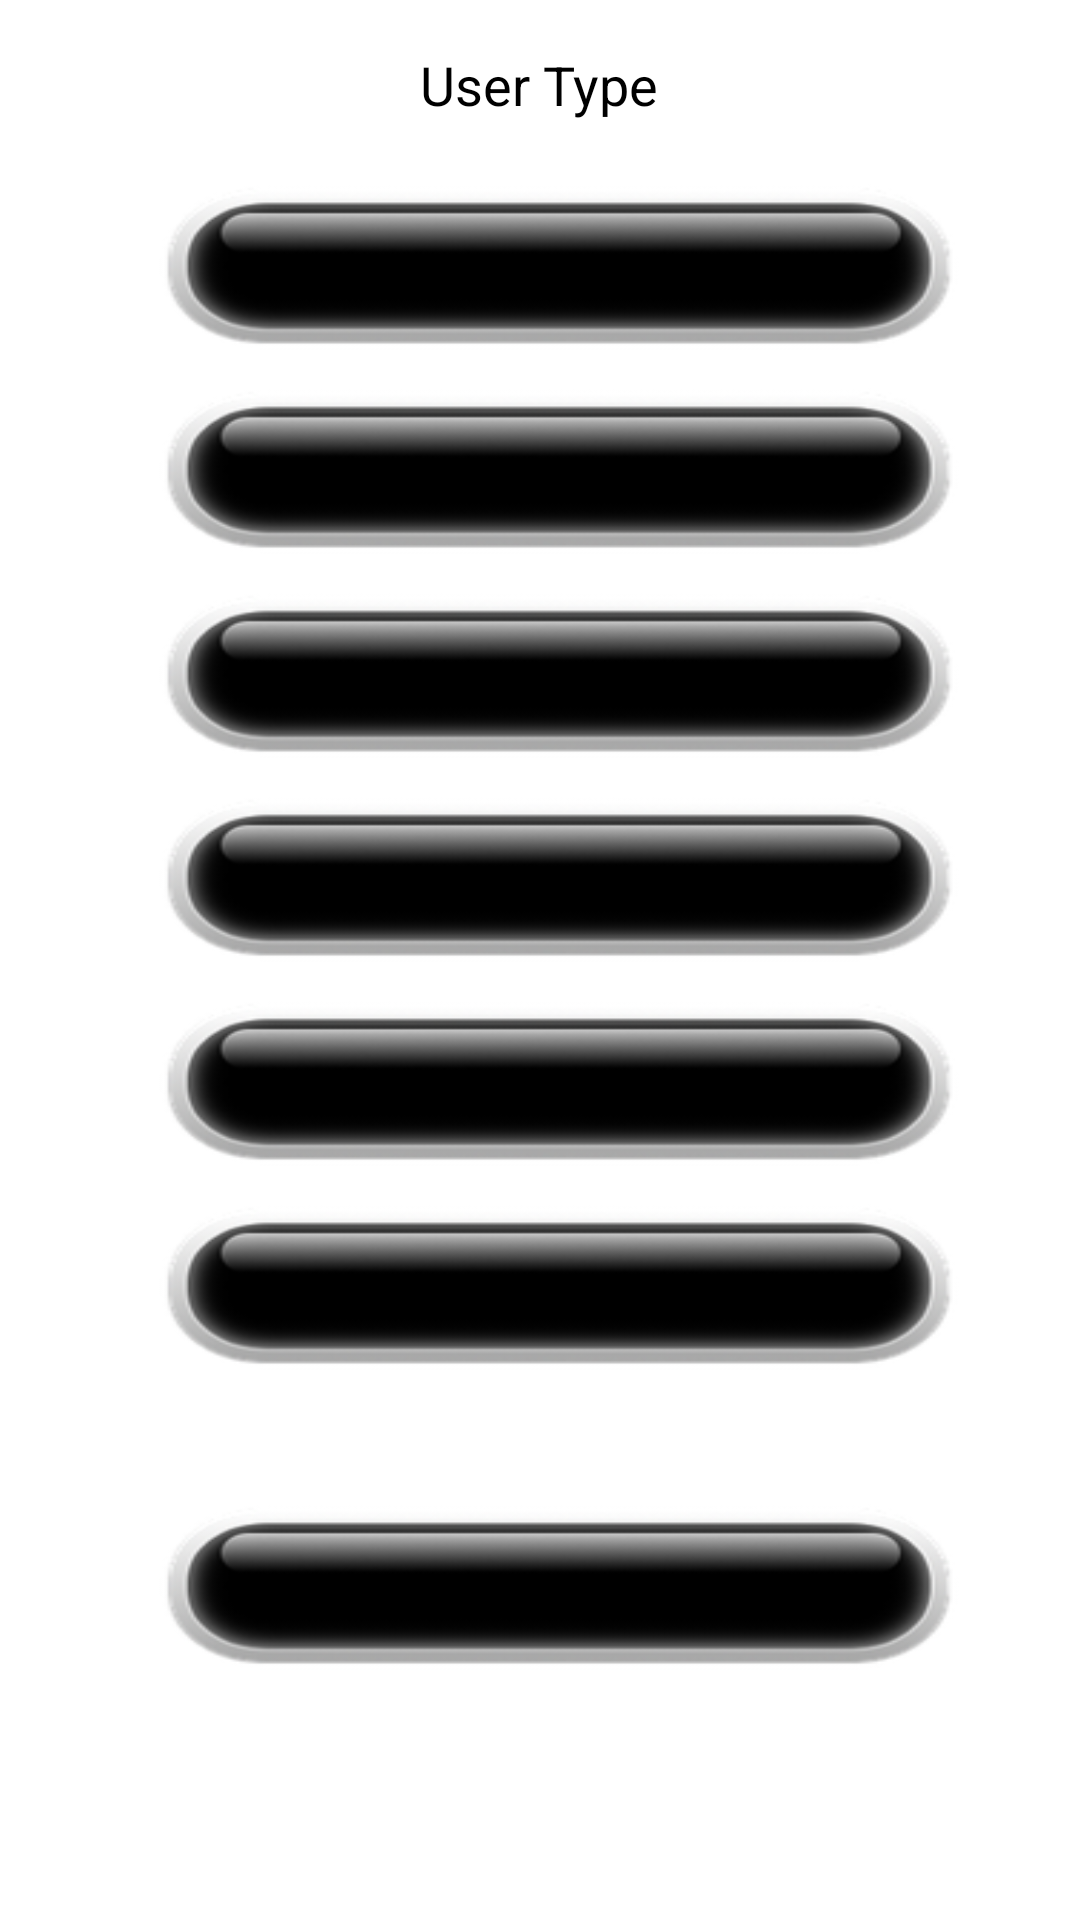

The Android layout XML behind this screen, and the referenced resources:
<!-- AndroidManifest.xml: application theme Theme.Renner -->
<!-- res/layout/activity_main.xml -->
<LinearLayout
    xmlns:android="http://schemas.android.com/apk/res/android"
    android:layout_width="match_parent"
    android:layout_height="match_parent"
    android:orientation="vertical"
    android:padding="16dp"
    android:gravity="center_horizontal"
    android:background="@drawable/bg">

    <TextView
        android:id="@+id/user_role_text"
        android:layout_width="wrap_content"
        android:layout_height="wrap_content"
        android:textColor="@color/black"
        android:text="User Type"
        android:textSize="18sp"
        android:layout_marginBottom="16dp"/>

    <androidx.appcompat.widget.AppCompatButton
        android:id="@+id/btn_add_employee"
        android:layout_width="330dp"
        android:layout_height="68dp"
        android:background="@drawable/button"
        android:text="@string/add_employee"/>

    <androidx.appcompat.widget.AppCompatButton
        android:id="@+id/btn_add_criteria"
        android:layout_width="330dp"
        android:layout_height="68dp"
        android:background="@drawable/button"

        android:backgroundTintMode="add"
        android:text="@string/add_criteria" />

    <androidx.appcompat.widget.AppCompatButton
        android:id="@+id/btn_rate_leader"
        android:layout_width="330dp"
        android:layout_height="68dp"
        android:background="@drawable/button"
        android:text="@string/rate_leader"/>

    <androidx.appcompat.widget.AppCompatButton
        android:id="@+id/btn_view_results"
        android:layout_width="330dp"
        android:layout_height="68dp"
        android:background="@drawable/button"
        android:text="@string/view_results"/>

    <androidx.appcompat.widget.AppCompatButton
        android:id="@+id/btn_trash"
        android:layout_width="330dp"
        android:layout_height="68dp"
        android:background="@drawable/button"
        android:text="@string/trash"/>

    <androidx.appcompat.widget.AppCompatButton
        android:id="@+id/btn_backup"
        android:layout_width="330dp"
        android:layout_height="68dp"
        android:background="@drawable/button"
        android:text="@string/backup"/>

    <androidx.appcompat.widget.AppCompatButton
        android:id="@+id/btn_logout"
        android:layout_width="330dp"
        android:layout_height="68dp"
        android:background="@drawable/button"
        android:text="@string/logout"
        android:layout_marginTop="32dp"
        android:layout_gravity="center_horizontal"/>
</LinearLayout>
<!-- resources referenced by this layout -->
<resources>
  <!-- drawable button: png bitmap (drawable, 12100 bytes) -->
  <string name="add_criteria">Add Criteria</string>
  <string name="add_employee">Add Employee</string>
  <string name="backup">Backup</string>
  <string name="logout">Logout</string>
  <string name="rate_leader">Rate Leader</string>
  <string name="trash">Trash</string>
  <string name="view_results">View Results</string>
  <style name="Theme.Renner" parent="Theme.MaterialComponents.DayNight.NoActionBar">
          
          <item name="colorPrimary">@color/purple_500</item>
          <item name="colorPrimaryVariant">@color/purple_700</item>
          <item name="colorOnPrimary">@color/white</item>
          
          <item name="colorSecondary">@color/teal_200</item>
          <item name="colorSecondaryVariant">@color/teal_700</item>
          <item name="colorOnSecondary">@color/black</item>
          
          <item name="android:statusBarColor">?attr/colorPrimaryVariant</item>
          
      </style>
  <!-- not gathered from this repository: default colours our renderer supplied (Android Studio template values) -->
  <color name="purple_500">#FF6200EE</color>
  <color name="purple_700">#FF3700B3</color>
  <color name="teal_200">#FF03DAC5</color>
  <color name="teal_700">#FF018786</color>
  <color name="black">#FF000000</color>
  <color name="white">#FFFFFFFF</color>
</resources>
